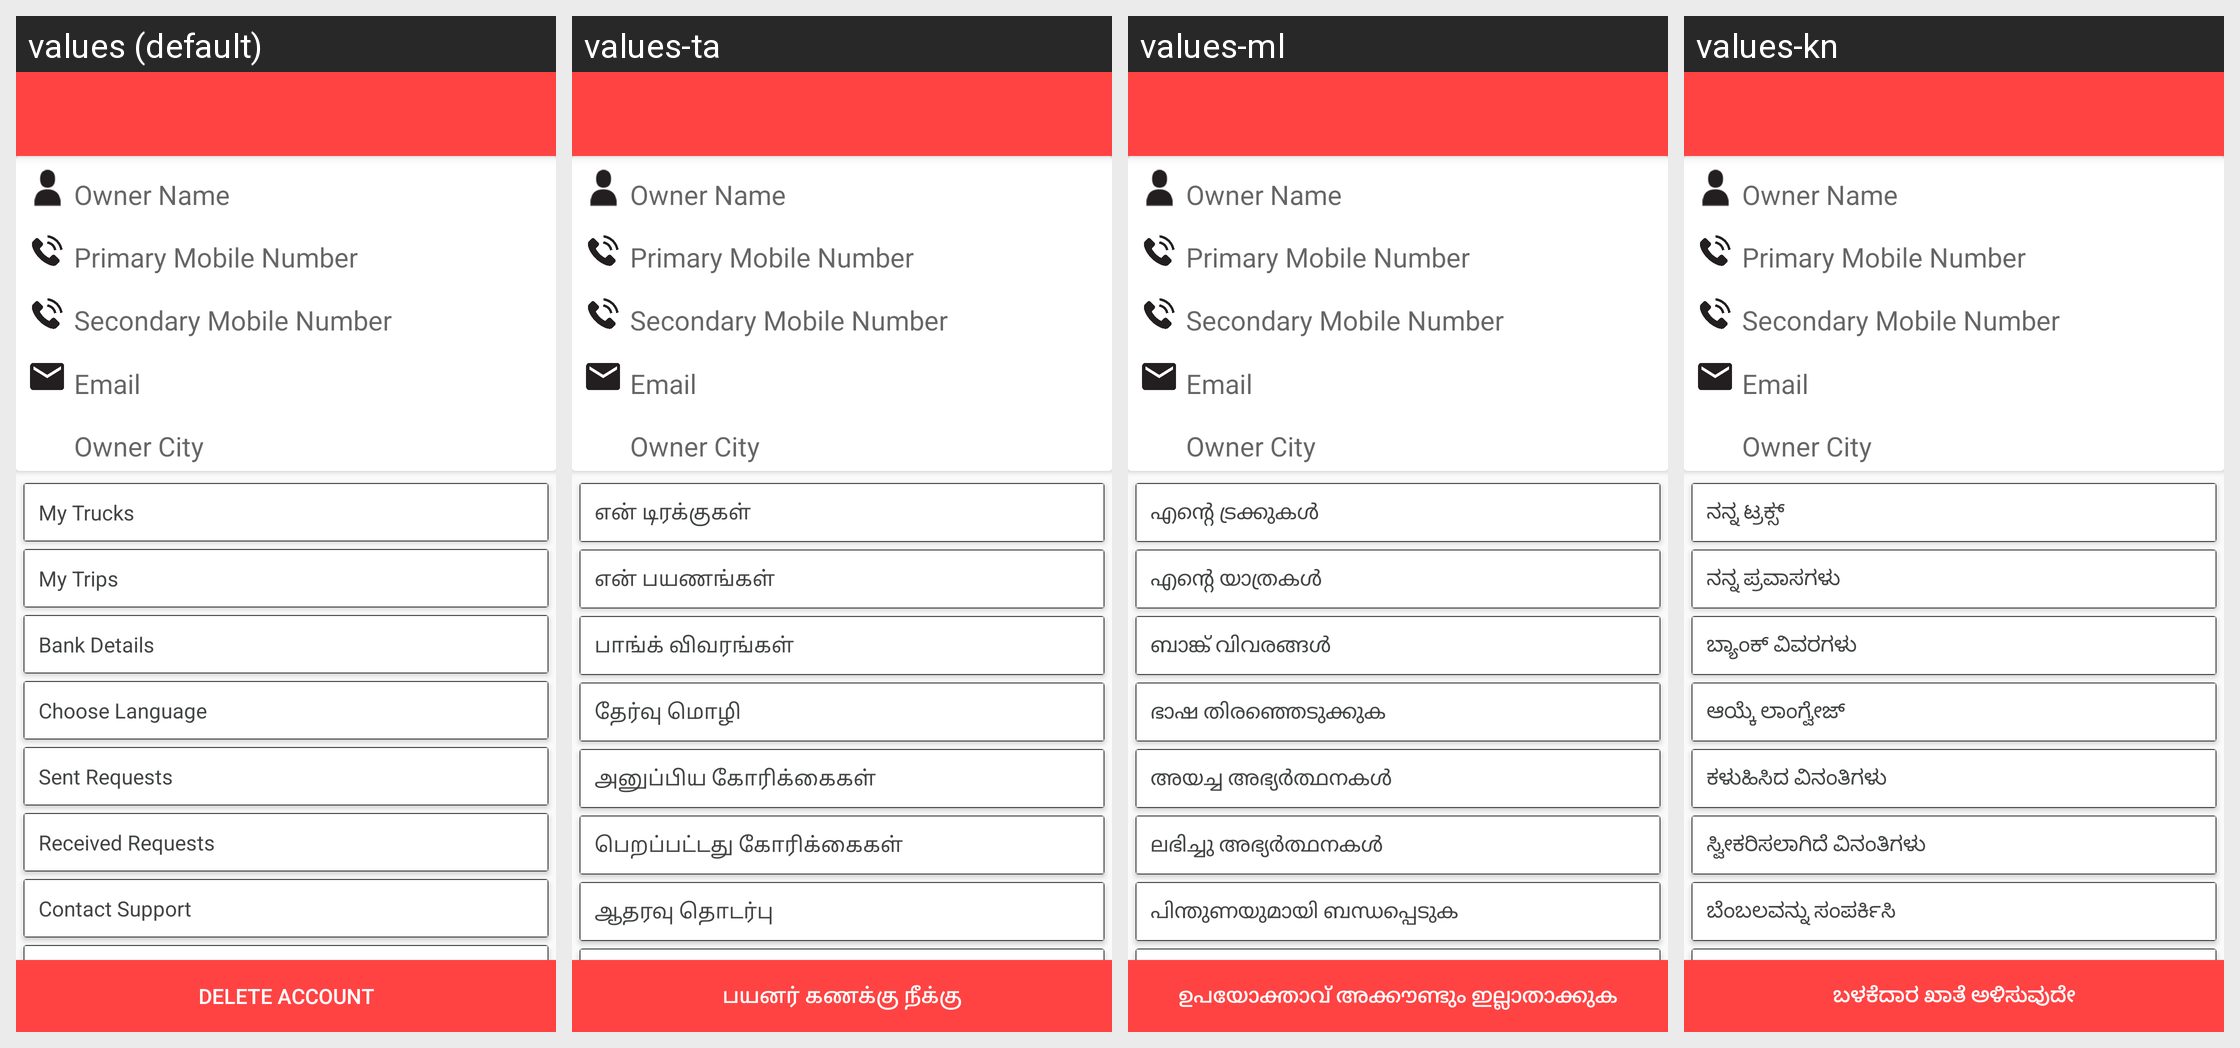

Here is an Android app screen in its default locale and in the app's own translations. Write out the translated-string differences for the strings that appear on this screen.
Android screen res/layout/activity_profile.xml rendered under 4 locales, left to right: values (default), values-ta, values-ml, values-kn. Device: Nexus 5 (rendered at 1080×1920; each locale shown at half size, 540×960, under a caption strip naming it); theme MyMaterialTheme.
Other locales in the repository, not shown: values-bn, values-gu, values-hi, values-pa, values-te.
Strings drawn on this screen, with the default value and each locale's value (text and hints the layout hard-codes, and strings that could not be matched under every locale, appear in the picture but are not listed):

MyTruck
  values: My Trucks
  values-ta: என் டிரக்குகள்
  values-ml: എന്റെ ട്രക്കുകൾ
  values-kn: ನನ್ನ ಟ್ರಕ್ಸ್

MyTrips
  values: My Trips
  values-ta: என் பயணங்கள்
  values-ml: എന്റെ യാത്രകൾ
  values-kn: ನನ್ನ ಪ್ರವಾಸಗಳು

owner_bank_details
  values: Bank Details
  values-ta: பாங்க் விவரங்கள்
  values-ml: ബാങ്ക് വിവരങ്ങൾ
  values-kn: ಬ್ಯಾಂಕ್ ವಿವರಗಳು

select_language
  values: Choose Language
  values-ta: தேர்வு மொழி
  values-ml: ഭാഷ തിരഞ്ഞെടുക്കുക
  values-kn: ಆಯ್ಕೆ ಲಾಂಗ್ವೇಜ್

sent_request
  values: Sent Requests
  values-ta: அனுப்பிய கோரிக்கைகள்
  values-ml: അയച്ച അഭ്യർത്ഥനകൾ
  values-kn: ಕಳುಹಿಸಿದ ವಿನಂತಿಗಳು

received_request
  values: Received Requests
  values-ta: பெறப்பட்டது கோரிக்கைகள்
  values-ml: ലഭിച്ചു അഭ്യർത്ഥനകൾ
  values-kn: ಸ್ವೀಕರಿಸಲಾಗಿದೆ ವಿನಂತಿಗಳು

support
  values: Contact Support
  values-ta: ஆதரவு தொடர்பு
  values-ml: പിന്തുണയുമായി ബന്ധപ്പെടുക
  values-kn: ಬೆಂಬಲವನ್ನು ಸಂಪರ್ಕಿಸಿ

delete_account
  values: Delete Account
  values-ta: பயனர் கணக்கு நீக்கு
  values-ml: ഉപയോക്താവ് അക്കൗണ്ടും ഇല്ലാതാക്കുക
  values-kn: ಬಳಕೆದಾರ ಖಾತೆ ಅಳಿಸುವುದೇ
